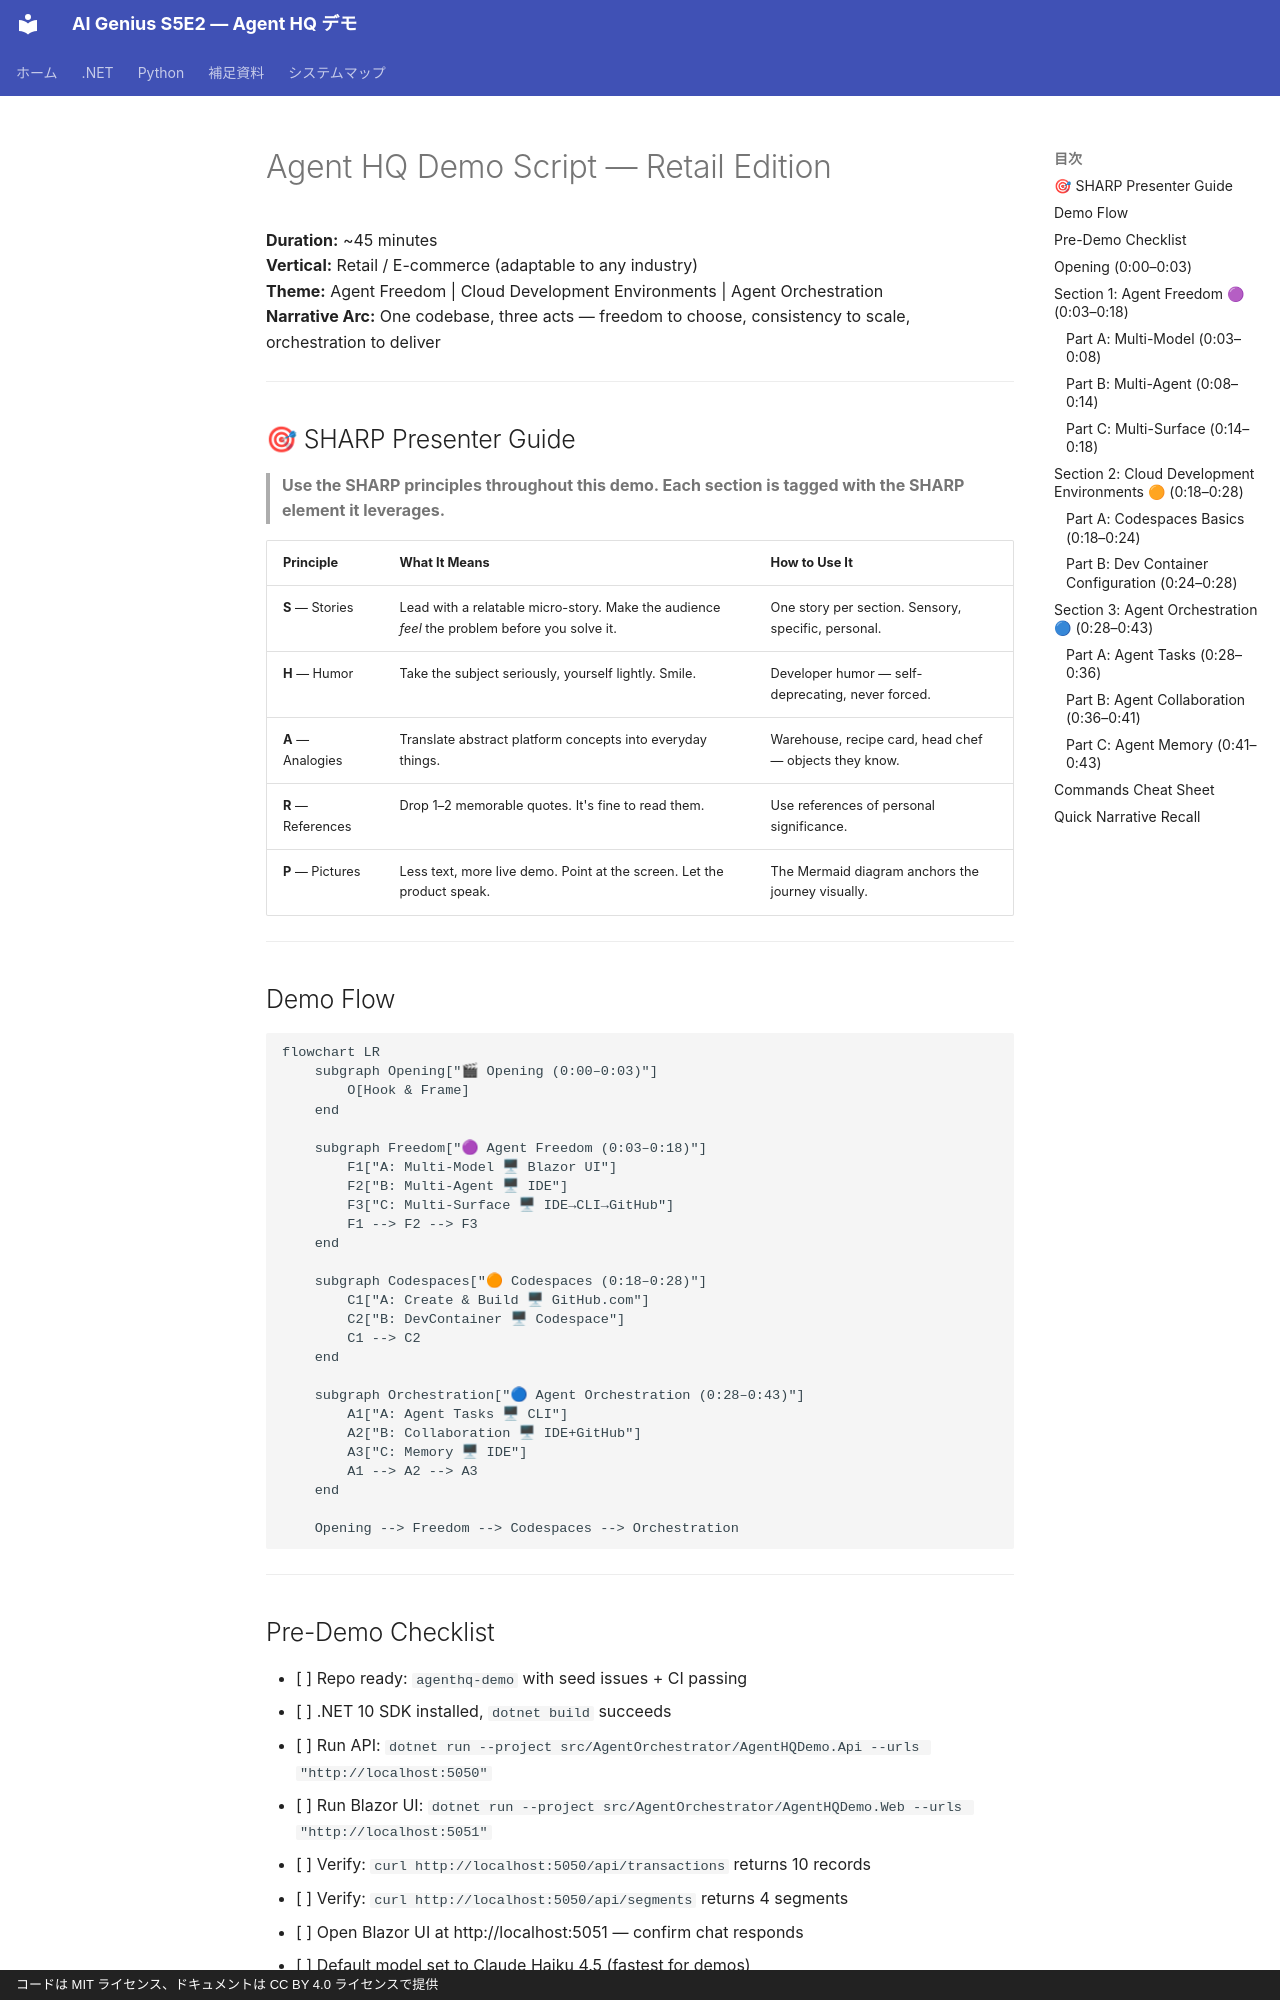

repository: Tachaan/aigenius-copilotsdk-s5ep2 · page: demo-script/index.html · generator: mkdocs · copyright: コードは MIT ライセンス、ドキュメントは CC BY 4.0 ライセンスで提供

# Agent HQ Demo Script — Retail Edition

**Duration:** ~45 minutes  
**Vertical:** Retail / E-commerce (adaptable to any industry)  
**Theme:** Agent Freedom | Cloud Development Environments | Agent Orchestration  
**Narrative Arc:** One codebase, three acts — freedom to choose, consistency to scale, orchestration to deliver

---

## 🎯 SHARP Presenter Guide

> **Use the SHARP principles throughout this demo. Each section is tagged with the SHARP element it leverages.**

| Principle | What It Means | How to Use It |
|-----------|---------------|---------------|
| **S** — Stories | Lead with a relatable micro-story. Make the audience *feel* the problem before you solve it. | One story per section. Sensory, specific, personal. |
| **H** — Humor | Take the subject seriously, yourself lightly. Smile. | Developer humor — self-deprecating, never forced. |
| **A** — Analogies | Translate abstract platform concepts into everyday things. | Warehouse, recipe card, head chef — objects they know. |
| **R** — References | Drop 1–2 memorable quotes. It's fine to read them. | Use references of personal significance. |
| **P** — Pictures | Less text, more live demo. Point at the screen. Let the product speak. | The Mermaid diagram anchors the journey visually. |

---

## Demo Flow

```mermaid
flowchart LR
    subgraph Opening["🎬 Opening (0:00–0:03)"]
        O[Hook & Frame]
    end

    subgraph Freedom["🟣 Agent Freedom (0:03–0:18)"]
        F1["A: Multi-Model 🖥 Blazor UI"]
        F2["B: Multi-Agent 🖥 IDE"]
        F3["C: Multi-Surface 🖥 IDE→CLI→GitHub"]
        F1 --> F2 --> F3
    end

    subgraph Codespaces["🟠 Codespaces (0:18–0:28)"]
        C1["A: Create & Build 🖥 GitHub.com"]
        C2["B: DevContainer 🖥 Codespace"]
        C1 --> C2
    end

    subgraph Orchestration["🔵 Agent Orchestration (0:28–0:43)"]
        A1["A: Agent Tasks 🖥 CLI"]
        A2["B: Collaboration 🖥 IDE+GitHub"]
        A3["C: Memory 🖥 IDE"]
        A1 --> A2 --> A3
    end

    Opening --> Freedom --> Codespaces --> Orchestration
```

---

## Pre-Demo Checklist

- [ ] Repo ready: `agenthq-demo` with seed issues + CI passing
- [ ] .NET 10 SDK installed, `dotnet build` succeeds
- [ ] Run API: `dotnet run --project src/AgentOrchestrator/AgentHQDemo.Api --urls "http://localhost:5050"`
- [ ] Run Blazor UI: `dotnet run --project src/AgentOrchestrator/AgentHQDemo.Web --urls "http://localhost:5051"`
- [ ] Verify: `curl http://localhost:5050/api/transactions` returns 10 records
- [ ] Verify: `curl http://localhost:5050/api/segments` returns 4 segments
- [ ] Open Blazor UI at http://localhost:5051 — confirm chat responds
- [ ] Default model set to Claude Haiku 4.5 (fastest for demos)
- [ ] Copilot Chat working in VS Code (multi-model selection visible)
- [ ] Copilot CLI installed (`copilot` command available)
- [ ] Codespace tested: can create and build from GitHub.com
- [ ] Browser tabs: GitHub repo, Codespaces dashboard

---
